Run: headless pygame with SDL's dummy video driver; simulated clock (each Clock.tick advances the game by its frame time, no real sleeping); random seed 0; keys injected as events and as key.get_pressed() state; no mouse input.
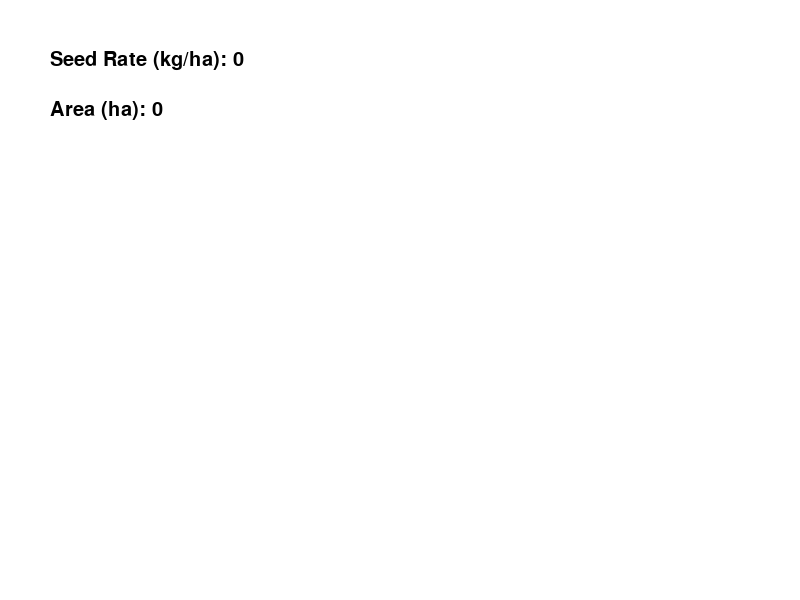
Frame 1 of 4 · flips 1–60 · no input
Frame 2 of 4 · flips 61–180 · tapped SPACE, RETURN · held RIGHT (→), D · screen unchanged from frame 1, image omitted
Frame 3 of 4 · flips 181–300 · held DOWN (↓), S · screen unchanged from frame 2, image omitted
Frame 4 of 4 · flips 301–420 · held LEFT (←), A, UP (↑), W · screen unchanged from frame 3, image omitted

The pygame program that drew these frames:


#This programme will help farmers to calculate the seed quantity required for planting a specific area of land. It takes into account the seed rate (the amount of seed needed per unit area) and the total area to be planted, and then calculates the total seed quantity needed.
import pygame # type: ignore
import time
import random

width,height = 800,600
screen = pygame.display.set_mode((width,height))
pygame.display.set_caption("Seed Calculator")
font = pygame.font.SysFont("Arial", 30)
def calculate_seed_quantity(seed_rate, area):
    return seed_rate * area
def main():
    running = True
    seed_rate = 0
    area = 0
    while running:
        screen.fill((255, 255, 255))
        for event in pygame.event.get():
            if event.type == pygame.QUIT:
                running = False
            elif event.type == pygame.KEYDOWN:
                if event.key == pygame.K_RETURN:
                    seed_quantity = calculate_seed_quantity(seed_rate, area)
                    print(f"Total Seed Quantity Needed: {seed_quantity} kg")
                elif event.key == pygame.K_BACKSPACE:
                    seed_rate = 0
                    area = 0
                else:
                    try:
                        seed_rate = int(event.unicode)
                        area = int(event.unicode)
                    except ValueError:
                        pass
        
        seed_rate_text = font.render(f"Seed Rate (kg/ha): {seed_rate}", True, (0, 0, 0))
        area_text = font.render(f"Area (ha): {area}", True, (0, 0, 0))
        screen.blit(seed_rate_text, (50, 50))
        screen.blit(area_text, (50, 100))
        
        pygame.display.flip()
    pygame.quit()
if __name__ == "__main__":
    main()
